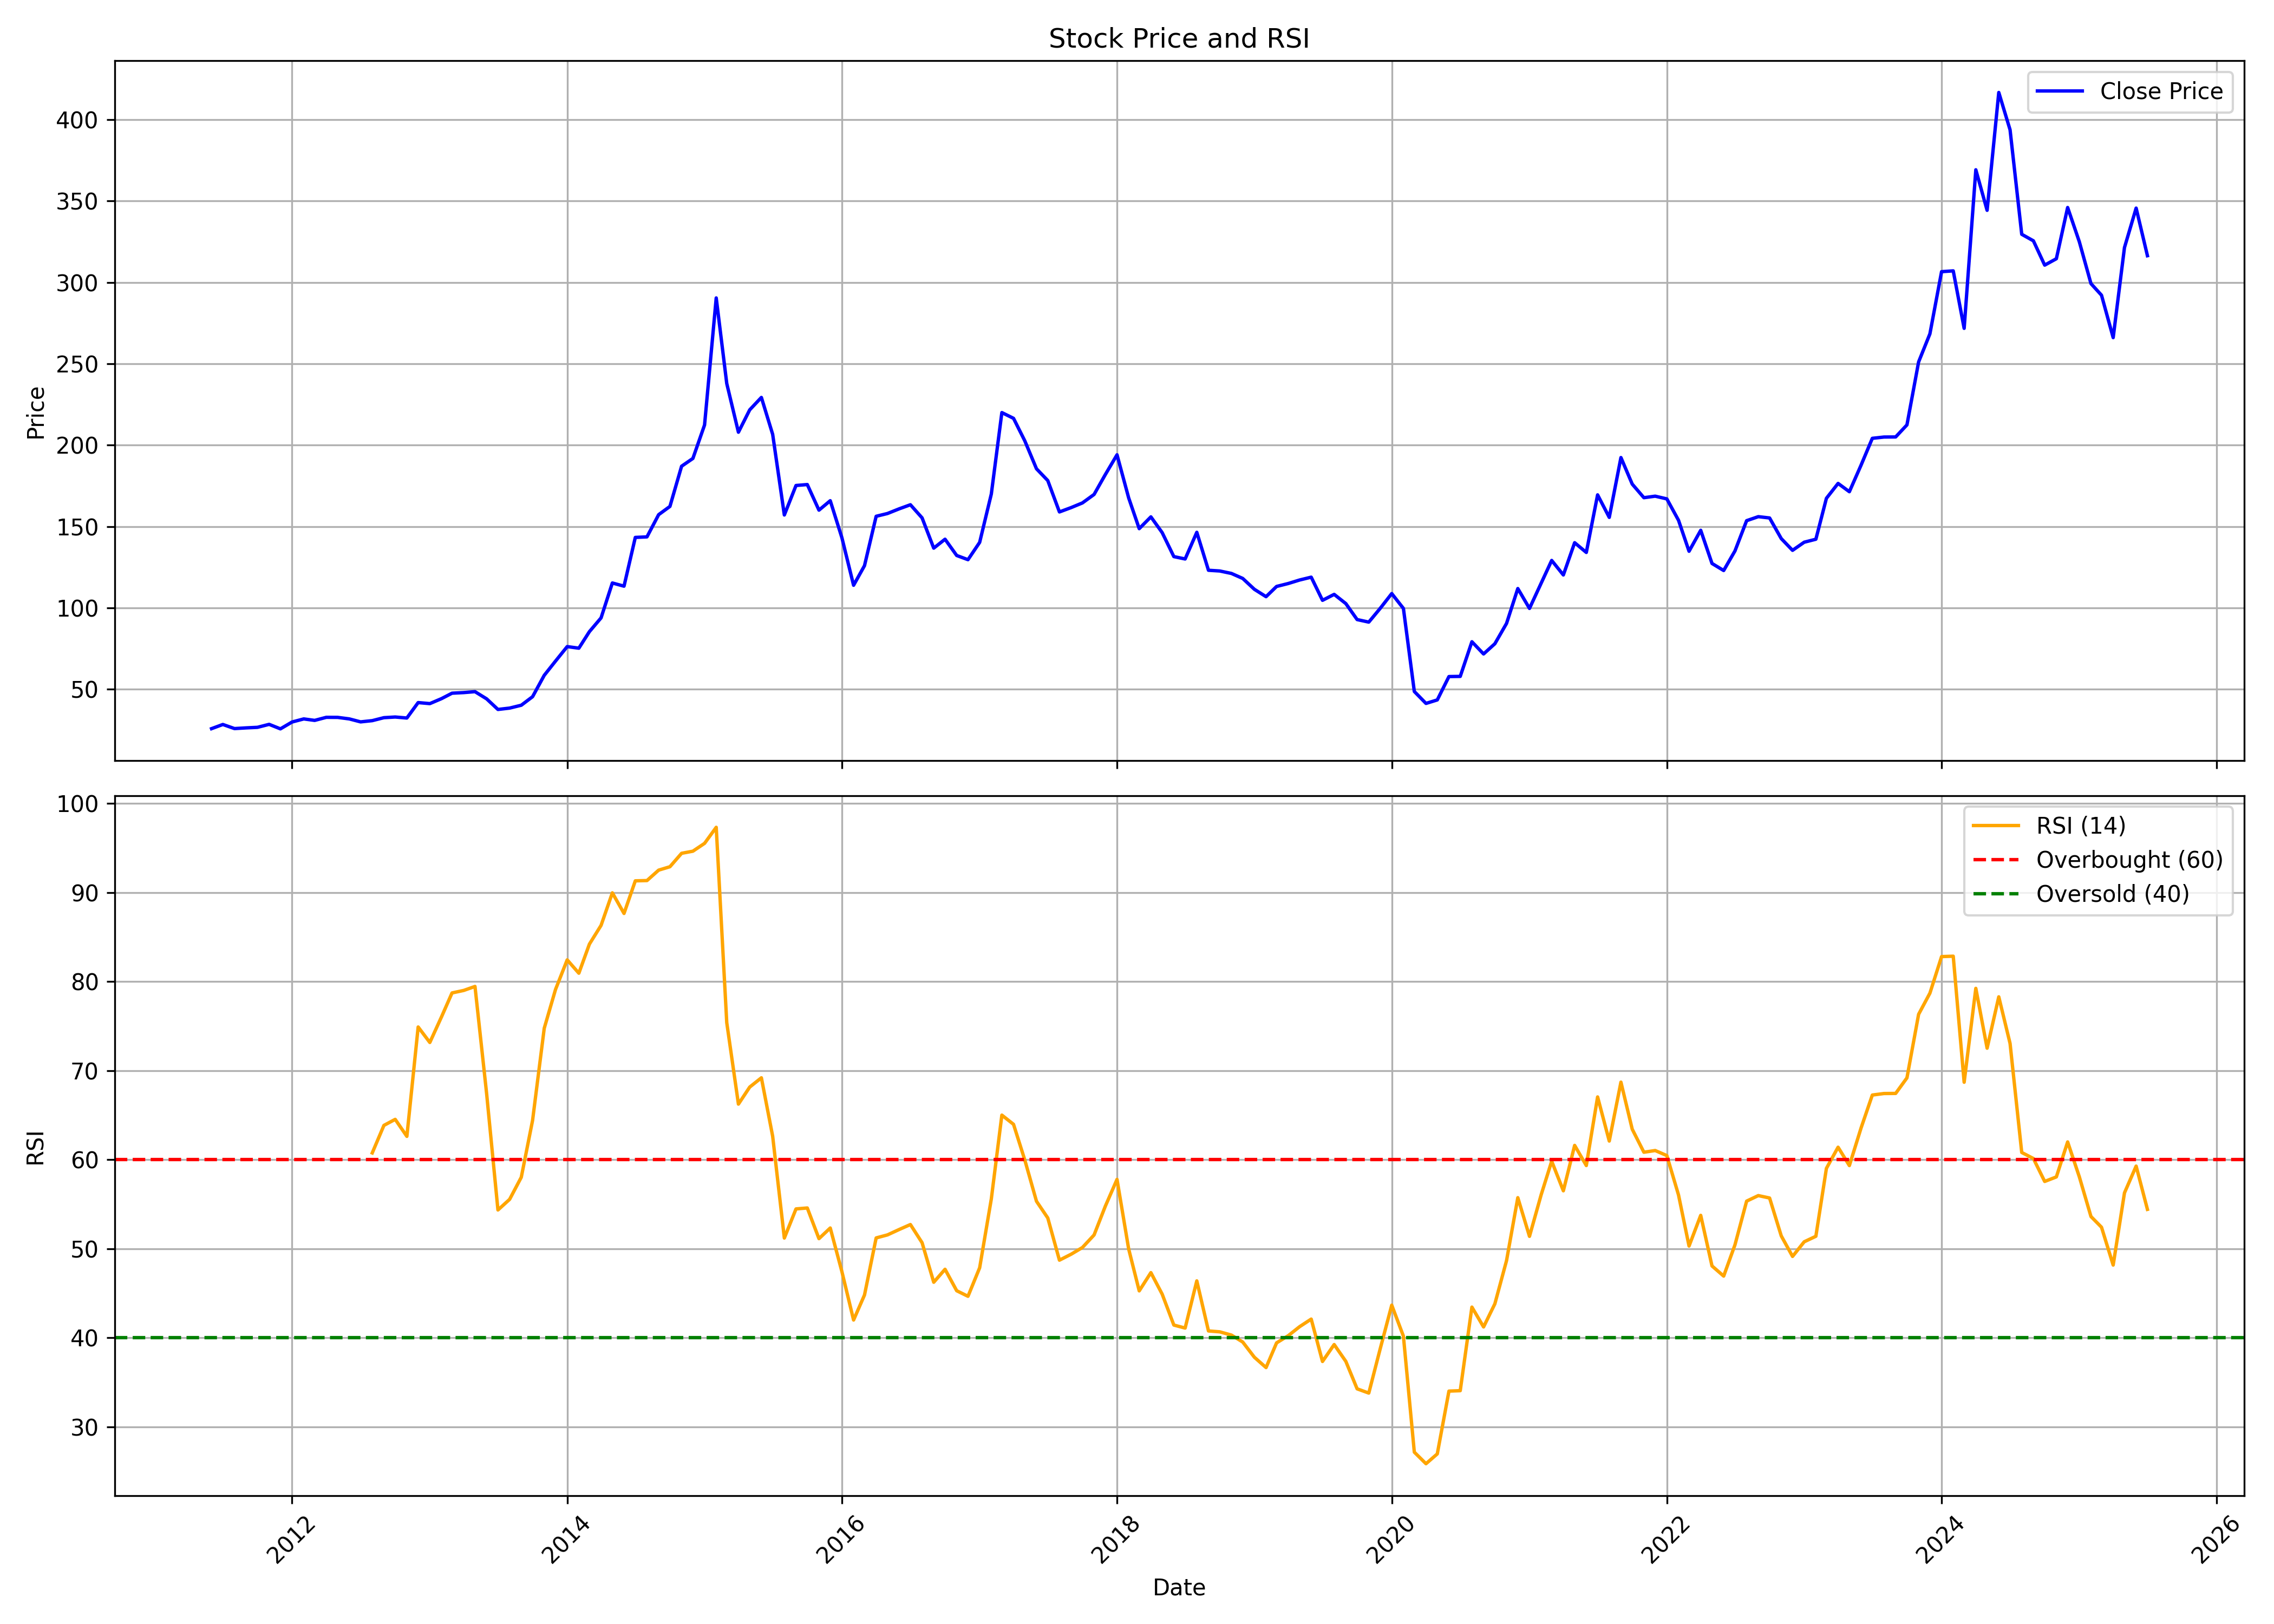

Values plotted in this chart, from the file beside it:
, date, symbol, open, high, low, close, volume, rsi
0, 2011-06-01, ASHIANA, 25.02, 28.02, 20.7, 25.81, 792545, 
1, 2011-07-01, ASHIANA, 25.23, 30.21, 25.14, 28.37, 582030, 
2, 2011-08-01, ASHIANA, 28.72, 28.95, 23.57, 25.86, 777100, 
3, 2011-09-01, ASHIANA, 26.17, 28.92, 24.41, 26.29, 247970, 
4, 2011-10-01, ASHIANA, 25.35, 28.35, 23.1, 26.63, 128200, 
5, 2011-11-01, ASHIANA, 26.49, 34.74, 26.29, 28.46, 606785, 
6, 2011-12-01, ASHIANA, 29.1, 29.1, 24.03, 25.69, 616255, 
7, 2012-01-01, ASHIANA, 26.29, 32.3, 25.35, 29.9, 199585, 
8, 2012-02-01, ASHIANA, 30.04, 34.64, 29.1, 31.79, 385485, 
9, 2012-03-01, ASHIANA, 31.36, 33.8, 29.85, 30.89, 200060, 
10, 2012-04-01, ASHIANA, 32.66, 33.89, 30.45, 32.77, 105565, 
11, 2012-05-01, ASHIANA, 32.77, 34.17, 30.14, 32.74, 207050, 
12, 2012-06-01, ASHIANA, 31.92, 33.19, 30.49, 31.8, 150110, 
13, 2012-07-01, ASHIANA, 32.3, 33.8, 29.68, 29.98, 370450, 
14, 2012-08-01, ASHIANA, 29.98, 31, 28.17, 30.74, 944575, 60.75
15, 2012-09-01, ASHIANA, 31, 33.31, 29.69, 32.55, 195290, 63.85
16, 2012-10-01, ASHIANA, 32.45, 34.53, 31.78, 32.96, 241815, 64.52
17, 2012-11-01, ASHIANA, 32.56, 35.15, 30.01, 32.34, 198490, 62.61
18, 2012-12-01, ASHIANA, 31.6, 47.54, 31.6, 41.83, 1214145, 74.89
19, 2013-01-01, ASHIANA, 40.18, 47.96, 39.8, 41.19, 555030, 73.15
20, 2013-02-01, ASHIANA, 41.49, 46.19, 40.92, 44.25, 507275, 76.03
21, 2013-03-01, ASHIANA, 43.77, 49.48, 43.77, 47.6, 567395, 78.71
22, 2013-04-01, ASHIANA, 48.15, 48.82, 45.67, 47.97, 293690, 79
23, 2013-05-01, ASHIANA, 47.97, 52.61, 45.68, 48.54, 293025, 79.45
24, 2013-06-01, ASHIANA, 46.63, 52.24, 43.77, 44.11, 159460, 67.38
25, 2013-07-01, ASHIANA, 43.58, 46.84, 37.49, 37.61, 167795, 54.35
26, 2013-08-01, ASHIANA, 37.11, 45.68, 36.35, 38.44, 178075, 55.54
27, 2013-09-01, ASHIANA, 37.61, 41.36, 37.61, 40.2, 289075, 58.02
28, 2013-10-01, ASHIANA, 38.37, 49.44, 38.37, 45.44, 354334, 64.4
29, 2013-11-01, ASHIANA, 45.01, 59.15, 44.24, 58.57, 227274, 74.75
30, 2013-12-01, ASHIANA, 60.02, 70.84, 52.9, 67.33, 280173, 79.11
31, 2014-01-01, ASHIANA, 67.37, 79.73, 66.6, 76.22, 375378, 82.43
32, 2014-02-01, ASHIANA, 73.39, 78.87, 72.23, 75.26, 256493, 80.93
33, 2014-03-01, ASHIANA, 75.07, 86.03, 74.06, 85.41, 243918, 84.19
34, 2014-04-01, ASHIANA, 86.47, 108.1, 84.01, 93.87, 643074, 86.3
35, 2014-05-01, ASHIANA, 93.87, 117.3, 92.48, 115.3, 484242, 89.95
36, 2014-06-01, ASHIANA, 112.5, 129.8, 107.8, 113.3, 280978, 87.64
37, 2014-07-01, ASHIANA, 114.4, 179.9, 110.6, 143.3, 753839, 91.3
38, 2014-08-01, ASHIANA, 142.4, 166.8, 139.7, 143.6, 295435, 91.33
39, 2014-09-01, ASHIANA, 154.4, 183.4, 126.4, 157.3, 745830, 92.5
40, 2014-10-01, ASHIANA, 157.9, 174.7, 145.9, 162.4, 413994, 92.88
41, 2014-11-01, ASHIANA, 164, 195.9, 162.1, 187.1, 607009, 94.39
42, 2014-12-01, ASHIANA, 190.9, 211.3, 166.9, 191.8, 620580, 94.63
43, 2015-01-01, ASHIANA, 191.1, 229.7, 184.5, 212.4, 974565, 95.51
44, 2015-02-01, ASHIANA, 214.9, 316.2, 202.7, 290.5, 1894479, 97.31
45, 2015-03-01, ASHIANA, 279.8, 286.2, 217.2, 237.9, 725412, 75.38
46, 2015-04-01, ASHIANA, 239.3, 268.3, 196.2, 207.9, 753397, 66.23
47, 2015-05-01, ASHIANA, 207.9, 231.3, 198, 221.7, 548831, 68.15
48, 2015-06-01, ASHIANA, 221.7, 246.1, 202.9, 229.3, 641845, 69.19
49, 2015-07-01, ASHIANA, 233.9, 245.9, 200.2, 206.6, 620627, 62.63
50, 2015-08-01, ASHIANA, 210.1, 217.1, 144.7, 157.1, 1572926, 51.2
51, 2015-09-01, ASHIANA, 151.9, 183.8, 146.7, 175.2, 849341, 54.47
52, 2015-10-01, ASHIANA, 175.6, 202.3, 166.5, 175.8, 707646, 54.57
53, 2015-11-01, ASHIANA, 177.1, 177.5, 156.8, 160.1, 1150377, 51.13
54, 2015-12-01, ASHIANA, 161.2, 170.2, 150.3, 165.9, 1063517, 52.33
55, 2016-01-01, ASHIANA, 164.6, 166.1, 120.4, 143.1, 906292, 47.42
56, 2016-02-01, ASHIANA, 141.7, 154.6, 111.5, 113.9, 895621, 41.99
57, 2016-03-01, ASHIANA, 117.7, 135.8, 116.1, 126, 765653, 44.8
58, 2016-04-01, ASHIANA, 127.3, 168, 123.4, 156.3, 523916, 51.21
59, 2016-05-01, ASHIANA, 158.3, 164.2, 138.4, 158, 434244, 51.55
... 110 more rows
